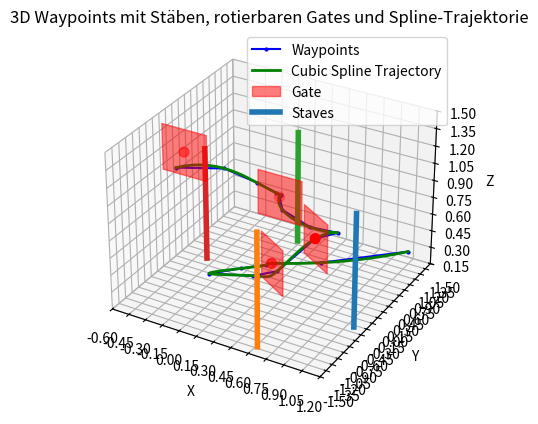

Reproduce this figure in Python.
import matplotlib.pyplot as plt
from mpl_toolkits.mplot3d import Axes3D
from mpl_toolkits.mplot3d.art3d import Poly3DCollection
import numpy as np
from scipy.interpolate import CubicSpline



def plot_waypoints_and_environment(waypoints, obstacle_positions, gates_positions, gates_quat,show_spline=True):
    def quaternion_to_rotation_matrix(q):
        x, y, z, w = q
        R = np.array([
            [1-2*(y**2+z**2),  2*(x*y - z*w),    2*(x*z + y*w)],
            [2*(x*y + z*w),    1-2*(x**2+z**2),  2*(y*z - x*w)],
            [2*(x*z - y*w),    2*(y*z + x*w),    1-2*(x**2+y**2)]
        ])
        return R

    fig = plt.figure()
    ax = fig.add_subplot(111, projection='3d')

    waypoints = np.array(waypoints)
    ax.plot(waypoints[:, 0], waypoints[:, 1], waypoints[:, 2], 'bo-', label='Waypoints', markersize=2)

    # Optional: cubic spline Trajektorie
    if show_spline:
        ts = np.linspace(0, 1, len(waypoints))
        cs_x = CubicSpline(ts, waypoints[:, 0])
        cs_y = CubicSpline(ts, waypoints[:, 1])
        cs_z = CubicSpline(ts, waypoints[:, 2])

        t_fine = np.linspace(0, 1, 200)
        spline_x = cs_x(t_fine)
        spline_y = cs_y(t_fine)
        spline_z = cs_z(t_fine)

        ax.plot(spline_x, spline_y, spline_z, 'g-', linewidth=2, label='Cubic Spline Trajectory')

    # Gates as rotated squares
    gate_size = 0.2
    gate_color = (1, 0, 0, 0.5)
    gates_positions = np.array(gates_positions)

    for i, gate in enumerate(gates_positions):
        quat = gates_quat[i]
        R = quaternion_to_rotation_matrix(quat)

        local_square = np.array([
            [-gate_size, 0, -gate_size],
            [ gate_size, 0, -gate_size],
            [ gate_size, 0,  gate_size],
            [-gate_size, 0,  gate_size],
        ])

        rotated_square = (R @ local_square.T).T
        square = rotated_square + gate

        poly = Poly3DCollection([square], color=gate_color, label='Gate' if i == 0 else "")
        ax.add_collection3d(poly)

    ax.scatter(gates_positions[:, 0], gates_positions[:, 1], gates_positions[:, 2], c='r', s=50, label=None)

    # Staves
    for idx, point in enumerate(obstacle_positions):
        ax.plot([point[0], point[0]], [point[1], point[1]], [0, 1],
                linewidth=4, label='Staves' if idx == 0 else "")

    ax.set_xlabel('X')
    ax.set_ylabel('Y')
    ax.set_zlabel('Z')

    # Set axis limits to nearest multiples of 0.15 that cover the data
    def get_grid_limits(data, step=0.15):
        dmin = np.min(data)
        dmax = np.max(data)
        lower = step * np.floor(dmin / step)
        upper = step * np.ceil(dmax / step)
        return lower, upper

    xlim = get_grid_limits(np.concatenate([waypoints[:,0], np.array(gates_positions)[:,0], np.array(obstacle_positions)[:,0]]))
    ylim = get_grid_limits(np.concatenate([waypoints[:,1], np.array(gates_positions)[:,1], np.array(obstacle_positions)[:,1]]))
    zlim = get_grid_limits(np.concatenate([waypoints[:,2], np.array(gates_positions)[:,2], np.array(obstacle_positions)[:,2]]))

    ax.set_xlim(xlim)
    ax.set_ylim(ylim)
    ax.set_zlim(zlim)

    # Set grid lines every 0.15
    ax.set_xticks(np.arange(xlim[0], xlim[1]+0.001, 0.15))
    ax.set_yticks(np.arange(ylim[0], ylim[1]+0.001, 0.15))
    ax.set_zticks(np.arange(zlim[0], zlim[1]+0.001, 0.15))

    ax.legend()
    ax.set_title('3D Waypoints mit Stäben, rotierbaren Gates' +
                 (' und Spline-Trajektorie' if show_spline else ''))
    plt.show()

waypoints = np.array(
            [
            [1.0, 1.5, 0.2],
            [0.625, 0.25, 0.38],
            [0.45, -0.5, 0.56],
            [0.425, -0.57, 0.56],
            [0.325, -0.9, 0.605],
            [0.2, -1.3, 0.65],
            [0.6, -1.375, 0.78],
            [0.8, -1.375, 0.88],
            [1.0, -1.05, 1.11], # [1.0, -1.05, 1.11],
            [1.1, -0.8, 1.11],
            [0.7, -0.275, 0.88],
            [0.2, 0.5, 0.65],
            [0.0, 1.0, 0.56],
            [0.0, 1.05, 0.56],
            [0.0, 0.9, 0.63],
            [-0.1, 0.7, 0.75],
            [-0.25, 0.3, 0.95],
            #[-0.5, 0.0, 1.1],
            [-0.42, -0.4, 1.11],
            ])


obstacles_positions = [
    [1, -0.0, 1.4],
    [0.5, -1.0, 1.4],
    [0.0, 1.5, 1.4],
    [-0.5, 0.5, 1.4],
]

gates_positions = [
    [0.45, -0.5, 0.56],
    [1.0, -1.05, 1.11],
    [0.0, 1.0, 0.56],
    [-0.5, 0.0, 1.11],
]

gates_quat = [
    [0.0, 0.0, 0.92388, 0.38268],
    [0.0, 0.0, -0.38268, 0.92388],
    [0.0, 0.0, 0.0, 1.0],
    [0.0, 0.0, 1.0, 0.0],
]

plot_waypoints_and_environment(waypoints, obstacles_positions, gates_positions, gates_quat)
